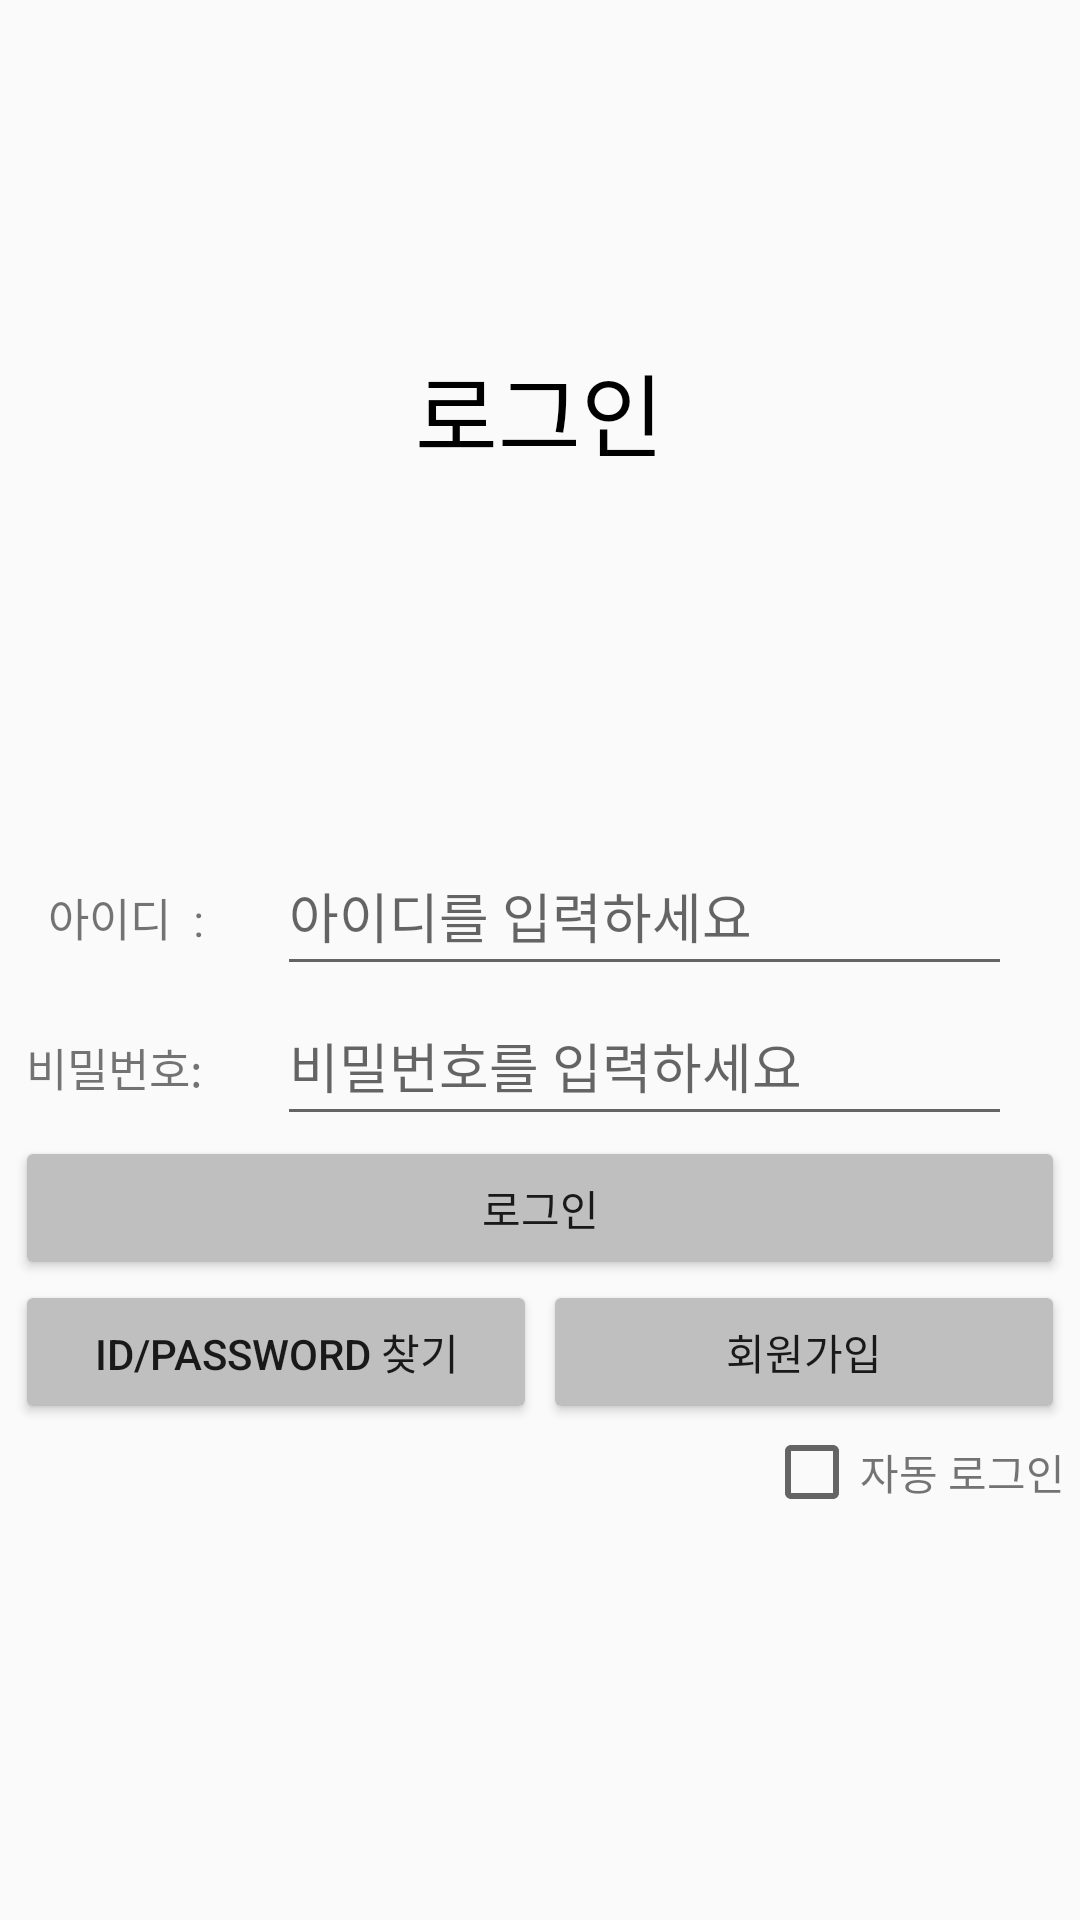

Here is an Android app screen rendered from its layout file. Give the layout XML and the strings, colors and styles it references.
<!-- AndroidManifest.xml: application theme Theme.AppCompat.Light.NoActionBar -->
<!-- res/layout/activity_login.xml -->
<?xml version="1.0" encoding="utf-8"?>
<LinearLayout xmlns:android="http://schemas.android.com/apk/res/android"
    xmlns:app="http://schemas.android.com/apk/res-auto"
    android:layout_width="match_parent"
    android:layout_height="match_parent"
    android:orientation="vertical">
    <Button
        android:visibility="invisible"
        android:id="@+id/back"
        android:layout_width="35dp"
        android:layout_height="35dp"
        android:layout_margin="10dp"
        android:background="@drawable/ic_baseline_arrow_back_ios_24"
    />

    <TextView
        android:layout_marginTop="60dp"
        android:layout_gravity="center"
        android:layout_width="wrap_content"
        android:layout_height="wrap_content"
        android:text="로그인"

        android:textColor="@color/black"
        android:textSize="30dp"
    />

    <LinearLayout
        android:layout_marginTop="100dp"
        android:id="@+id/idbox"
        android:layout_width="350dp"
        android:layout_height="wrap_content"
        android:orientation="vertical"
        android:layout_gravity="center"
        >
        <LinearLayout
            android:layout_marginTop="20dp"
            android:layout_width="match_parent"
            android:layout_height="wrap_content"
            android:orientation="horizontal"
            android:layout_gravity="center"
            android:weightSum="10"
            >
            <TextView
                android:id="@+id/ID"
                android:layout_height="wrap_content"
                android:text="   아이디  :"
                android:textSize="15sp"
                android:layout_weight="2.5"
                android:layout_width="0dp"
                />
            <EditText
                android:id="@+id/id"
                android:layout_height="50sp"
                android:hint="아이디를 입력하세요"
                android:layout_weight="7"
                android:layout_width="0dp"
                android:inputType="text"
                />
        </LinearLayout>
        <LinearLayout
            android:layout_width="match_parent"
            android:layout_height="wrap_content"
            android:orientation="horizontal"
            android:weightSum="10">
            <TextView
                android:id="@+id/password"
                android:layout_height="wrap_content"
                android:text=" 비밀번호:"
                android:textSize="15sp"
                android:layout_weight="2.5"
                android:layout_width="0dp"
                />
            <EditText
                android:id="@+id/pw"
                android:layout_height="50sp"
                android:hint="비밀번호를 입력하세요"
                android:layout_weight="7"
                android:layout_width="0dp"
                android:inputType="textPassword"
                />
        </LinearLayout>

        <Button
            android:id="@+id/login_button"
            android:layout_width="match_parent"
            android:layout_height="wrap_content"
            android:layout_weight="1"
            android:backgroundTint="@color/gray_200"
            android:text="로그인" />

        <LinearLayout
            android:layout_width="match_parent"
            android:layout_height="wrap_content"
            android:orientation="horizontal"
            android:weightSum="2">
            <Button
                android:id="@+id/btn_find_account"
                android:layout_width="0dp"
                android:layout_height="wrap_content"
                android:layout_weight="1"
                android:text="ID/PASSWORD 찾기"
                android:backgroundTint="@color/gray_200"
                android:padding="0dp"
                android:layout_marginRight="1dp"
                />
            <Button
                android:id="@+id/signup_button"
                android:layout_marginLeft="1dp"
                android:padding="0dp"
                android:layout_width="0dp"
                android:layout_height="wrap_content"
                android:layout_weight="1"
                android:text="회원가입"
                android:backgroundTint="@color/gray_200"
                />
        </LinearLayout>
        <LinearLayout
            android:gravity="right"
            android:layout_width="match_parent"
            android:layout_height="wrap_content"
            android:orientation="horizontal">
            <CheckBox
                android:id="@+id/CB_auto_login"
                android:layout_width="wrap_content"
                android:layout_height="wrap_content"/>
            <TextView
                android:layout_width="wrap_content"
                android:layout_height="match_parent"
                android:text="자동 로그인"
                android:gravity="center_vertical"/>
        </LinearLayout>
    </LinearLayout>
</LinearLayout>
<!-- resources referenced by this layout -->
<resources>
  <color name="black">#FF000000</color>
  <color name="gray_200">#BFBFBF</color>
  <!-- drawable ic_baseline_arrow_back_ios_24 (drawable) -->
  <vector android:height="20dp" android:tint="#494949"
      android:viewportHeight="24" android:viewportWidth="24"
      android:width="20dp" xmlns:android="http://schemas.android.com/apk/res/android">
      <path android:fillColor="@android:color/white" android:pathData="M11.67,3.87L9.9,2.1 0,12l9.9,9.9 1.77,-1.77L3.54,12z"/>
  </vector>
</resources>
